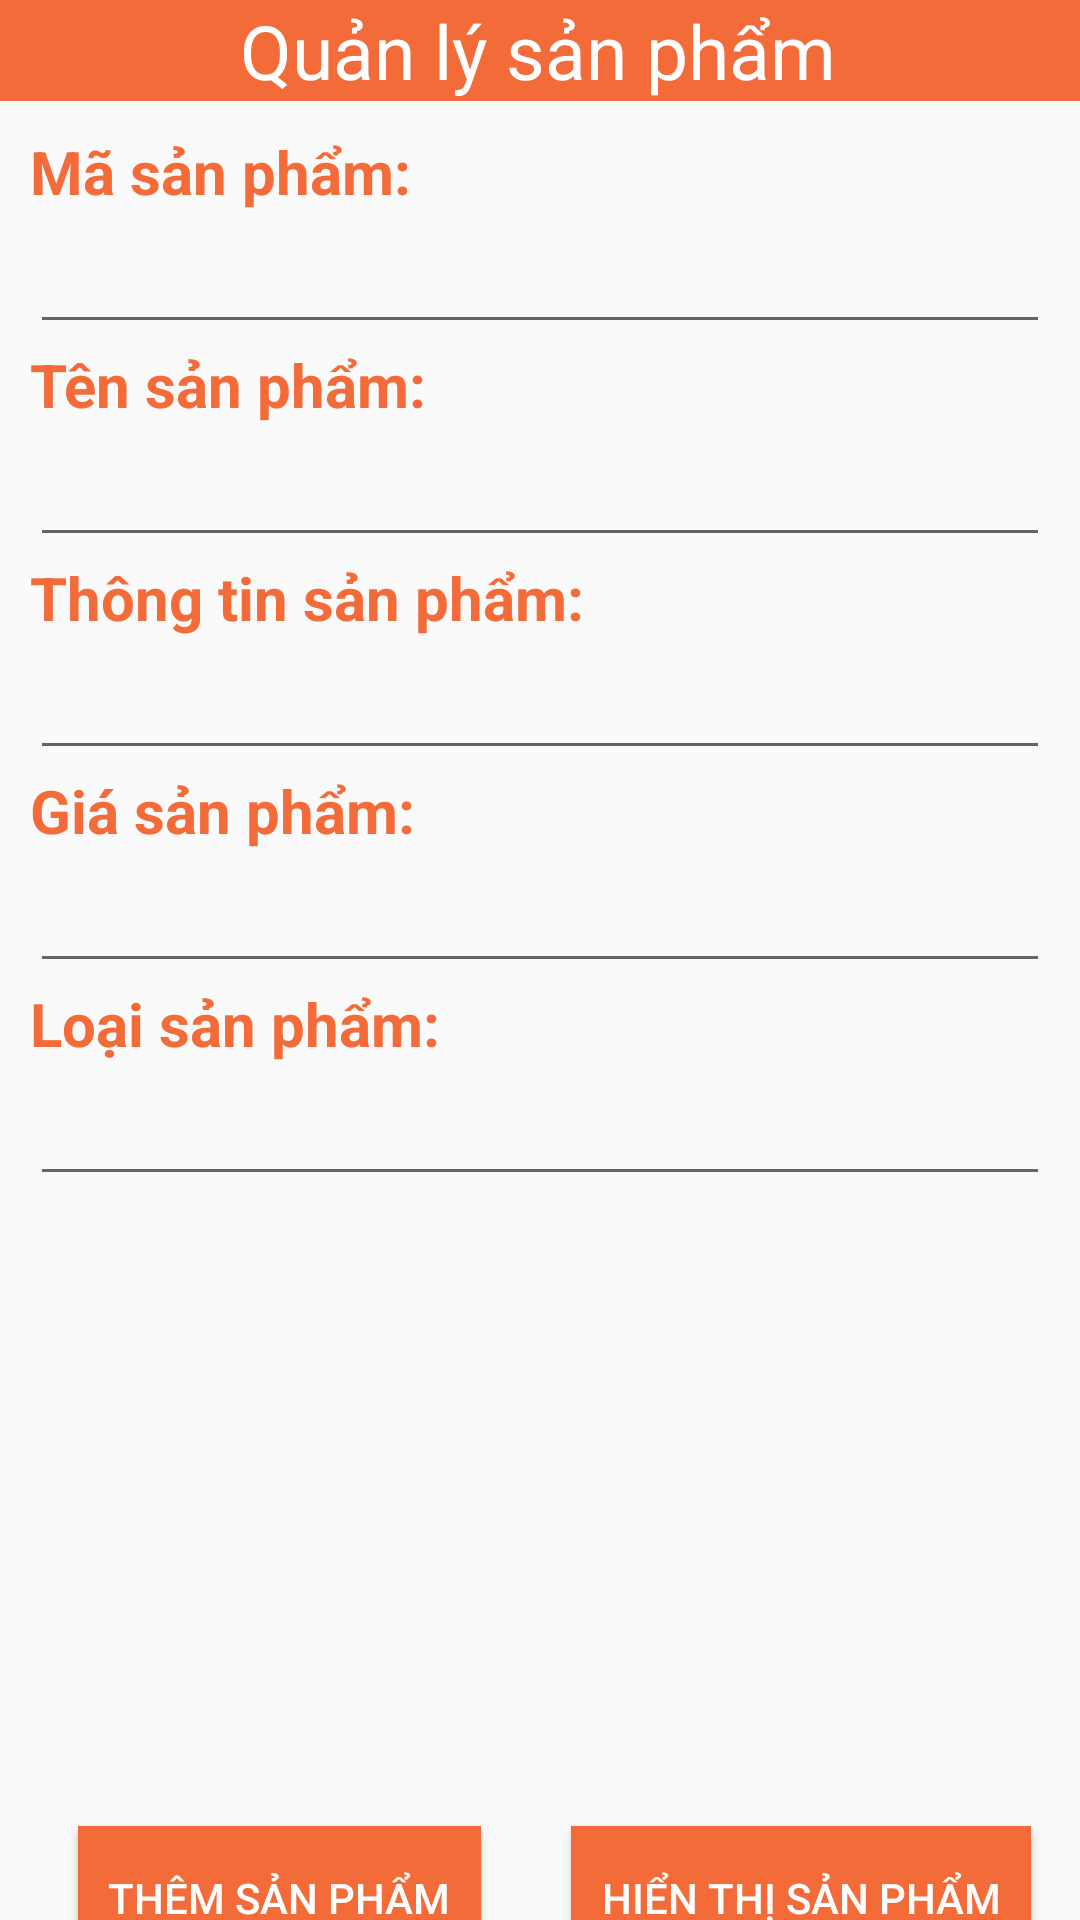

Layout XML and referenced resources for this Android screen:
<!-- AndroidManifest.xml: application theme Theme.DemoApp -->
<!-- res/layout/activity_quan_ly_san_pham.xml -->
<?xml version="1.0" encoding="utf-8"?>
<LinearLayout xmlns:android="http://schemas.android.com/apk/res/android"
    xmlns:app="http://schemas.android.com/apk/res-auto"
    xmlns:tools="http://schemas.android.com/tools"
    android:layout_width="match_parent"
    android:layout_height="match_parent"
    tools:context=".QuanLySanPham"
    android:orientation="vertical">

    <LinearLayout
        android:layout_width="match_parent"
        android:layout_height="wrap_content"
        android:orientation="horizontal"
        android:background="#F26B38">

        <ImageView
            android:id="@+id/back_adminpage"
            android:layout_width="wrap_content"
            android:layout_height="wrap_content"
            android:src="@drawable/baseline_arrow_back_24"
            android:layout_gravity="left|center"
            android:layout_margin="10dp"/>
        <TextView
            android:layout_width="wrap_content"
            android:layout_height="wrap_content"
            android:text="Quản lý sản phẩm"
            android:textSize="25dp"
            android:textColor="@color/white"
            android:layout_gravity="center"
            android:layout_marginLeft="60dp"/>
    </LinearLayout>

    <androidx.core.widget.NestedScrollView
        android:layout_width="match_parent"
        android:layout_height="match_parent">
        <LinearLayout
            android:layout_width="match_parent"
            android:layout_height="match_parent"
            android:orientation="vertical">
            <LinearLayout
                android:layout_width="match_parent"
                android:layout_height="wrap_content"
                android:orientation="vertical"
                android:layout_marginTop="10dp"
                android:paddingLeft="10dp"
                android:paddingRight="10dp">
                <TextView
                    android:layout_width="wrap_content"
                    android:layout_height="wrap_content"
                    android:text="Mã sản phẩm: "
                    android:textSize="20dp"
                    android:textColor="#F26B38"
                    android:textStyle="bold"
                    android:layout_gravity="left|center"
                    />
                <EditText
                    android:id="@+id/edt_masp"
                    android:layout_width="match_parent"
                    android:layout_height="wrap_content"
                    android:textSize="20dp"
                    android:paddingLeft="5dp"
                    android:inputType="text"/>
            </LinearLayout>
            <LinearLayout
                android:layout_width="match_parent"
                android:layout_height="wrap_content"
                android:orientation="vertical"
                android:paddingLeft="10dp"
                android:paddingRight="10dp">
                <TextView
                    android:layout_width="wrap_content"
                    android:layout_height="wrap_content"
                    android:text="Tên sản phẩm: "
                    android:textSize="20dp"
                    android:textColor="#F26B38"
                    android:textStyle="bold"
                    android:layout_gravity="left|center"
                    />
                <EditText
                    android:id="@+id/edt_tensp"
                    android:layout_width="match_parent"
                    android:layout_height="wrap_content"
                    android:textSize="20dp"
                    android:paddingLeft="5dp"
                    android:inputType="text"/>
            </LinearLayout>
            <LinearLayout
                android:layout_width="match_parent"
                android:layout_height="wrap_content"
                android:orientation="vertical"
                android:paddingLeft="10dp"
                android:paddingRight="10dp">
                <TextView
                    android:layout_width="wrap_content"
                    android:layout_height="wrap_content"
                    android:text="Thông tin sản phẩm: "
                    android:textSize="20dp"
                    android:textColor="#F26B38"
                    android:textStyle="bold"
                    android:layout_gravity="left|center"
                    />
                <EditText
                    android:id="@+id/edt_ttsp"
                    android:layout_width="match_parent"
                    android:layout_height="wrap_content"
                    android:textSize="20dp"
                    android:paddingLeft="5dp"
                    android:inputType="text"/>
            </LinearLayout>
            <LinearLayout
                android:layout_width="match_parent"
                android:layout_height="wrap_content"
                android:orientation="vertical"
                android:paddingLeft="10dp"
                android:paddingRight="10dp">
                <TextView
                    android:layout_width="wrap_content"
                    android:layout_height="wrap_content"
                    android:text="Giá sản phẩm: "
                    android:textSize="20dp"
                    android:textColor="#F26B38"
                    android:textStyle="bold"
                    android:layout_gravity="left|center"
                    />
                <EditText
                    android:id="@+id/edt_giasp"
                    android:layout_width="match_parent"
                    android:layout_height="wrap_content"
                    android:textSize="20dp"
                    android:paddingLeft="5dp"
                    android:inputType="text"/>
            </LinearLayout>
            <LinearLayout
                android:layout_width="match_parent"
                android:layout_height="wrap_content"
                android:orientation="vertical"
                android:paddingLeft="10dp"
                android:paddingRight="10dp">
                <TextView
                    android:layout_width="wrap_content"
                    android:layout_height="wrap_content"
                    android:text="Loại sản phẩm: "
                    android:textSize="20dp"
                    android:textColor="#F26B38"
                    android:textStyle="bold"
                    android:layout_gravity="left|center"
                    />
                <EditText
                    android:id="@+id/edt_loaisp"
                    android:layout_width="match_parent"
                    android:layout_height="wrap_content"
                    android:textSize="20dp"
                    android:paddingLeft="5dp"
                    android:inputType="text"/>
            </LinearLayout>

            <ImageView
                android:id="@+id/image_sp"
                android:layout_width="180dp"
                android:layout_height="180dp"
                android:src="@drawable/baseline_add_photo_alternate_24_2"
                android:layout_gravity="center"
                android:scaleType="fitXY"
                android:layout_marginTop="10dp"/>

            <LinearLayout
                android:layout_width="match_parent"
                android:layout_height="wrap_content"
                android:orientation="horizontal"
                android:gravity="center"
                android:layout_marginTop="10dp">

                <Button
                    android:id="@+id/them_sp"
                    android:layout_width="wrap_content"
                    android:layout_height="wrap_content"
                    android:text="Thêm sản phẩm"
                    android:background="#F26B38"
                    android:padding="10dp"
                    android:textColor="@color/white"
                    android:layout_margin="10dp"/>
                <Button
                    android:id="@+id/btn_hienthidssp"
                    android:layout_width="wrap_content"
                    android:layout_height="wrap_content"
                    android:text="Hiển thị sản phẩm"
                    android:layout_marginLeft="20dp"
                    android:background="#F26B38"
                    android:padding="10dp"
                    android:textColor="@color/white"/>
            </LinearLayout>
        </LinearLayout>
    </androidx.core.widget.NestedScrollView>
</LinearLayout>
<!-- resources referenced by this layout -->
<resources>
  <style name="Theme.DemoApp" parent="Theme.AppCompat.Light.NoActionBar">
          
          <item name="colorPrimary">@color/white</item>
          <item name="colorPrimaryDark">@color/purple_700</item>
          <item name="colorAccent">@color/teal_200</item>
          
      </style>
  <!-- not gathered from this repository: default colours our renderer supplied (Android Studio template values) -->
  <color name="purple_700">#FF3700B3</color>
  <color name="teal_200">#FF03DAC5</color>
  <color name="white">#FFFFFFFF</color>
</resources>
